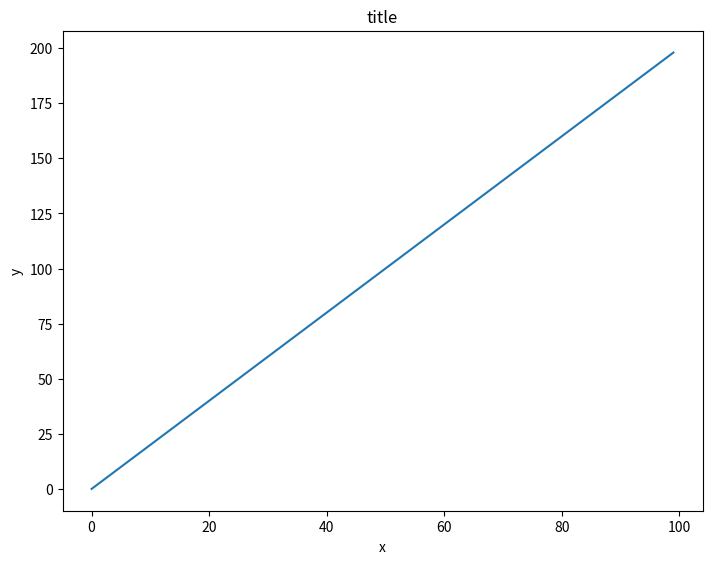

Write the Python code that produced this figure.
import matplotlib.pyplot as plt
import numpy as np

# x = np.linspace(0, 5, 11)
# y = x ** 2

# FUNCTIONAL
# plt.plot(x, y)
# plt.xlabel('X Label')
# plt.ylabel('Y Label')
# plt.title('Geoff is the best.')
# plt.subplot(1, 2, 1)
# plt.plot(x, y, 'r')
# plt.subplot(1, 2, 2)
# plt.plot(y, x, 'b')
# plt.show()

# OO
# fig = plt.figure()
# axes = fig.add_axes([0.1, 0.1, 0.8, 0.8])
# axes.plot(x, y)
# axes.set_xlabel('X Label')
# axes.set_ylabel('Y Label')
# axes.set_title('Big Data')

# Part 1
# fig = plt.figure()
# axes1 = fig.add_axes([0.1, 0.1, 0.8, 0.8])
# axes1.set_title('Big plot')
# axes2 = fig.add_axes([0.2, 0.5, 0.4, 0.3])
# axes2.set_title('Little plot')
# axes1.plot(x, y)
# axes2.plot(y, x)

# Part 2
## This is tuple unpacking creating a fig and an axes object
## at the same time.
# fig, axes = plt.subplots(nrows = 1, ncols = 2)
# axes[0].plot(x, y)
# axes[0].set_title('First plot')
# axes[1].plot(y, x)
# axes[1].set_title('Second plot')

# Figure Size and DPI
# fig, axes = plt.subplots(nrows = 2, ncols = 1, figsize = (4, 5))
# axes[0].plot(x, y)
# axes[1].plot(y, x)
# 
# plt.tight_layout()
# plt.show()

# Save a figure
# newFig = plt.figure()
# ax = newFig.add_axes([0, 0, 1, 1])
# ax.plot(x, x**2, label = 'x squared')
# ax.plot(x, x**3, label = 'x cubed')
# ax.legend(loc = (0.1, 0.1))
# plt.tight_layout()
# plt.show()
# newFig.savefig('my_picture.png', dpi = 200)

# Part 3; colors, line widths and line types
# fig = plt.figure()
# ax = fig.add_axes([0, 0, 1, 1])
# ax.plot(x, y,
#         color = 'purple',
#         lw = 0.7,
#         ls = '-',
# )
# ax.set_xlim([0, 1])
# ax.set_ylim([0, 2])
# plt.show()

# MatPlotLib exercises
x = np.arange(0, 100)
y = x*2
z = x**2

fig = plt.figure()
ax = fig.add_axes([0, 0, 1, 1])
ax.plot(x, y)
ax.set_xlabel('x')
ax.set_ylabel('y')
ax.set_title('title')

plt.tight_layout()
plt.show()
